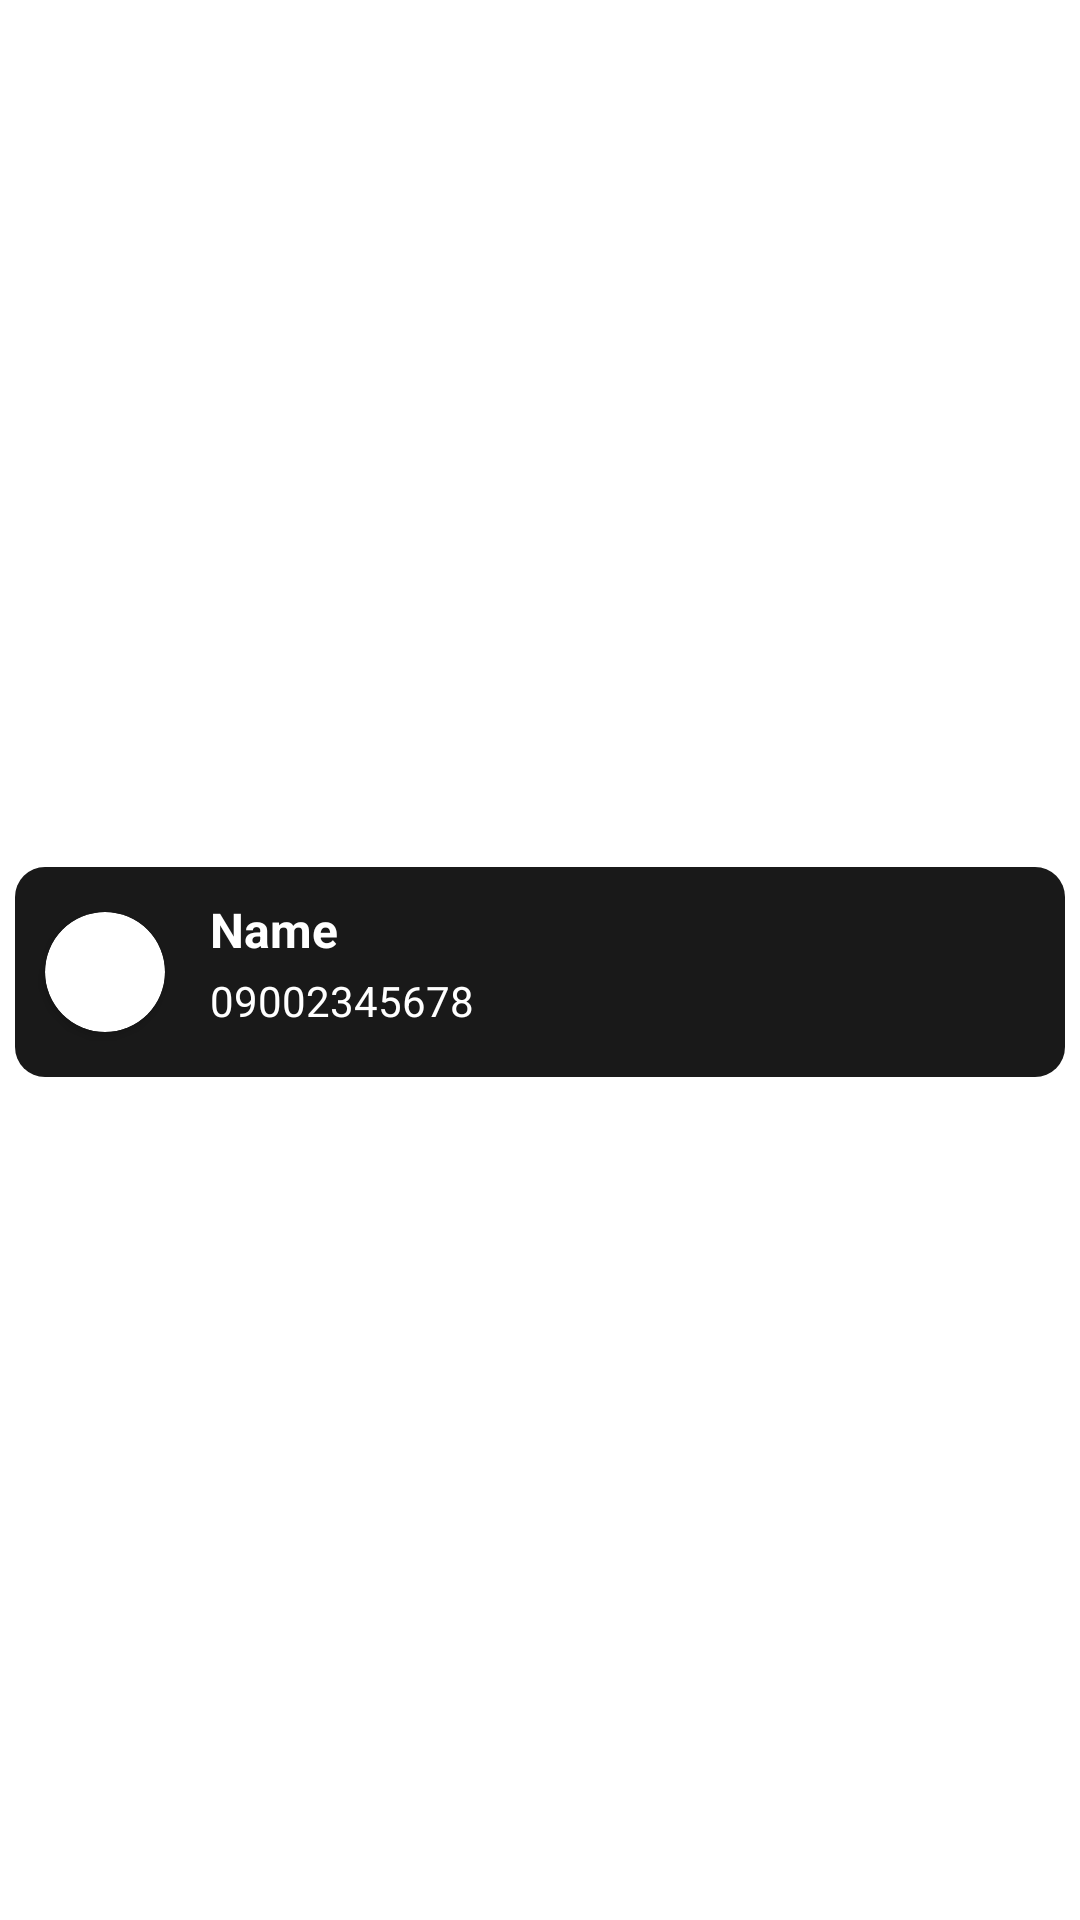

Reconstruct the res/layout file that produces this screen, plus the resources it refers to.
<!-- AndroidManifest.xml: application theme Theme.SMD_A1 -->
<!-- res/layout/person_holder.xml -->
<?xml version="1.0" encoding="utf-8"?>
<androidx.constraintlayout.widget.ConstraintLayout xmlns:android="http://schemas.android.com/apk/res/android"
    xmlns:app="http://schemas.android.com/apk/res-auto"
    xmlns:tools="http://schemas.android.com/tools"
    android:layout_width="match_parent"
    android:layout_height="wrap_content"
    android:paddingHorizontal="5dp"
    android:paddingTop="8dp">

    <RelativeLayout
        android:layout_width="match_parent"
        android:layout_height="70dp"
        android:background="@drawable/person_ui"
        app:layout_constraintBottom_toBottomOf="parent"
        app:layout_constraintTop_toTopOf="parent"
        tools:layout_editor_absoluteX="8dp">

        <com.google.android.material.divider.MaterialDivider
            android:layout_width="match_parent"
            android:layout_alignParentBottom="true"
            android:background="@color/black"
            android:visibility="gone"
            android:layout_height="2dp"/>

        <TextView
            android:id="@+id/person_name_id"
            android:layout_width="wrap_content"
            android:layout_height="wrap_content"
            android:layout_marginStart="65dp"
            android:layout_marginTop="10dp"
            android:text="Name"
            android:textColor="@color/white"
            android:textSize="16sp"
            android:textStyle="bold" />

        <TextView
            android:layout_alignParentEnd="true"
            android:layout_width="wrap_content"
            android:layout_height="wrap_content"/>

        <TextView
            android:id="@+id/receive_phone_id"
            android:layout_width="wrap_content"
            android:layout_height="wrap_content"
            android:layout_marginStart="65dp"
            android:layout_marginTop="35dp"
            android:text="09002345678"
            android:textColor="@color/white"
            android:textSize="14sp" />



        <androidx.cardview.widget.CardView
            android:layout_width="40dp"
            android:layout_height="40dp"
            android:layout_centerVertical="true"
            android:layout_marginStart="10dp"
           app:cardCornerRadius="20dp" >

            <ImageView
                android:id="@+id/person_pic_id"
                android:layout_width="match_parent"
                android:layout_height="match_parent"
                android:src="@drawable/javaimg1" />


        </androidx.cardview.widget.CardView>


    </RelativeLayout>

</androidx.constraintlayout.widget.ConstraintLayout>
<!-- resources referenced by this layout -->
<resources>
  <color name="black">#FF000000</color>
  <color name="white">#FFFFFFFF</color>
  <!-- drawable person_ui (drawable) -->
  <?xml version="1.0" encoding="utf-8"?>
  <shape android:shape="rectangle" xmlns:android="http://schemas.android.com/apk/res/android">
  
      <corners android:radius="10dp"/>
      <solid android:color="@color/Greyish"/>
  
  </shape>
  <style name="Theme.SMD_A1" parent="Theme.MaterialComponents.DayNight.DarkActionBar">
          
          <item name="colorPrimary">@color/black</item>
          <item name="colorPrimaryVariant">@color/black</item>
          <item name="colorOnPrimary">@color/white</item>
          
          <item name="colorSecondary">@color/teal_200</item>
          <item name="colorSecondaryVariant">@color/teal_700</item>
          <item name="colorOnSecondary">@color/black</item>
          
          <item name="android:statusBarColor" tools:targetApi="l">@color/black</item>
          
      </style>
  <color name="Greyish">#191919</color>
  <color name="teal_200">#FF03DAC5</color>
  <color name="teal_700">#FF018786</color>
</resources>
